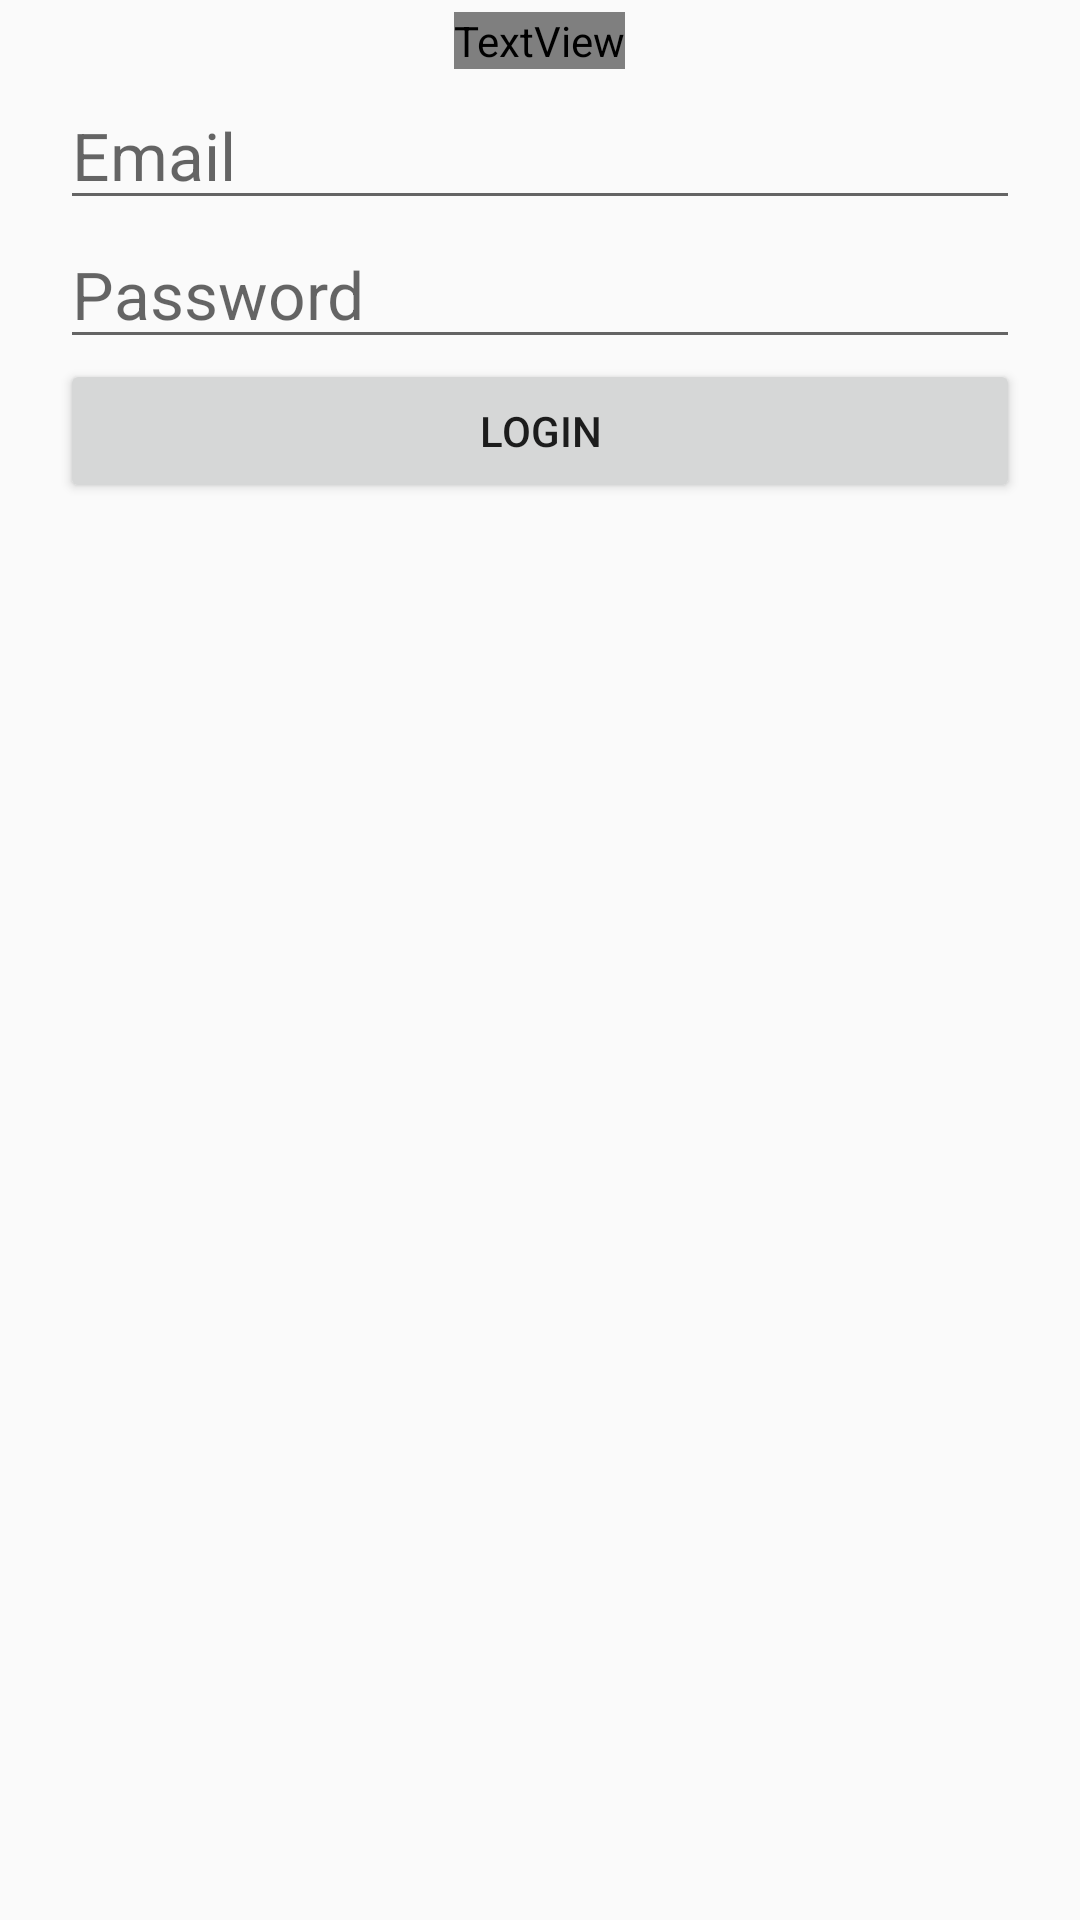

This screen was rendered from an Android layout file. Write that file and the resources it references.
<!-- AndroidManifest.xml: application theme AppTheme -->
<!-- res/layout/fragment_login.xml -->
<?xml version="1.0" encoding="utf-8"?>
<LinearLayout xmlns:android="http://schemas.android.com/apk/res/android"
    xmlns:tools="http://schemas.android.com/tools"
    android:layout_width="match_parent"
    android:layout_height="match_parent"
    android:orientation="vertical"
    tools:context=".features.login.LoginFragment">


    <TextView
        style="@style/playlist_text_style"
        android:text="@string/login_text"
        android:textAlignment="center" />

    <EditText
        android:id="@+id/user_email"
        style="@style/edit_text_style"
        android:hint="@string/email"
        android:inputType="textEmailAddress" />

    <EditText
        android:id="@+id/user_password"
        style="@style/edit_text_style"
        android:hint="@string/password"
        android:inputType="textPassword" />

    <Button
        style="@style/button_style"
        android:id="@+id/login_button"
        android:text="@string/login_button" />


</LinearLayout>
<!-- resources referenced by this layout -->
<resources>
  <string name="email">Email</string>
  <string name="login_button">Login</string>
  <string name="login_text">Welcome!\nPlease enter your email and password.</string>\
  <string name="password">Password</string>
  <style name="button_style">
          <item name="android:layout_height">wrap_content</item>
          <item name="android:layout_width">match_parent</item>
          <item name="android:layout_marginStart">20dp</item>
          <item name="android:layout_marginEnd">20dp</item>
      </style>
  <style name="edit_text_style">
          <item name="android:layout_width">match_parent</item>
          <item name="android:layout_height">wrap_content</item>
          <item name="android:layout_marginStart">20dp</item>
          <item name="android:layout_marginEnd">20dp</item>
          <item name="android:textSize">22sp</item>
  
  
      </style>
  <style name="playlist_text_style">
          <item name="android:layout_width">wrap_content</item>
          <item name="android:layout_height">wrap_content</item>
          <item name="android:textColor">@color/Coral</item>
          <item name="android:textSize">22sp</item>
          <item name="android:layout_gravity">center</item>
          <item name="android:layout_marginTop">4dp</item>
          <item name="android:layout_marginBottom">4dp</item>
          <item name="android:layout_marginStart">20dp</item>
          <item name="android:layout_marginEnd">20dp</item>
      </style>
  <style name="AppTheme" parent="Base.Theme.AppCompat.Light.DarkActionBar">
          
          <item name="colorPrimary">@color/colorPrimary</item>
          <item name="colorPrimaryDark">@color/colorPrimaryDark</item>
          <item name="colorAccent">@color/colorAccent</item>
      </style>
  <!-- not gathered from this repository: default colours our renderer supplied (Android Studio template values) -->
  <color name="colorPrimary">#FF6200EE</color>
  <color name="colorPrimaryDark">#FF3700B3</color>
  <color name="colorAccent">#FF03DAC5</color>
</resources>
